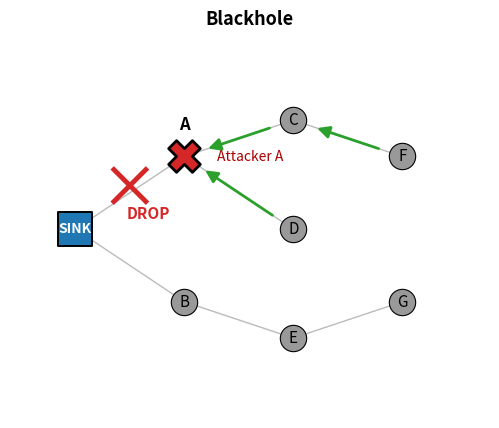
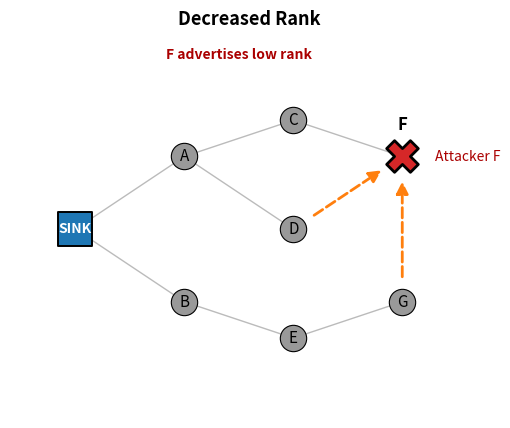
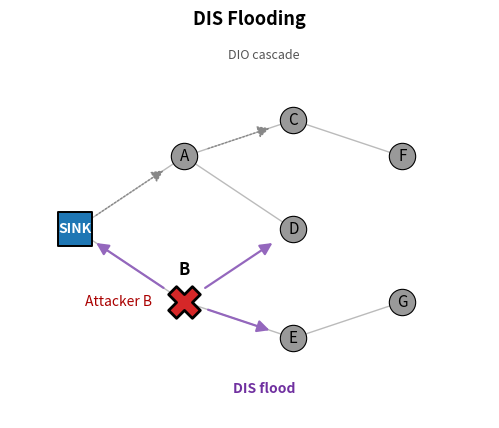
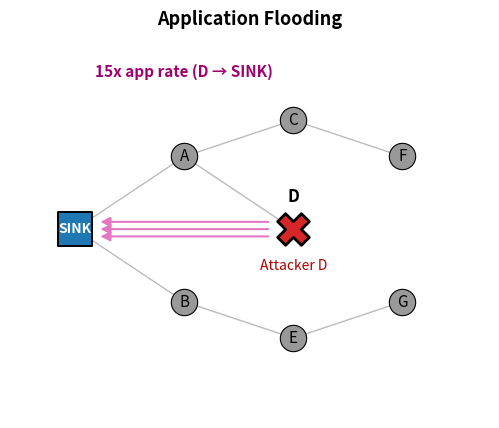
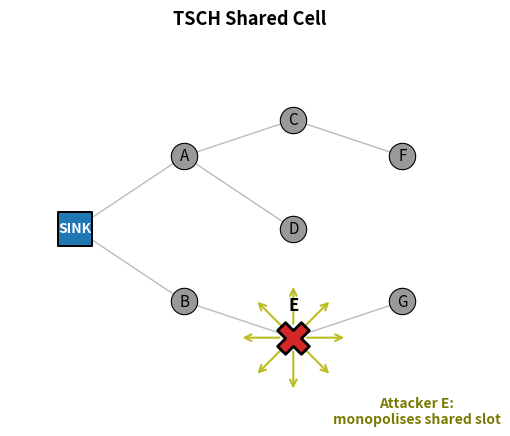
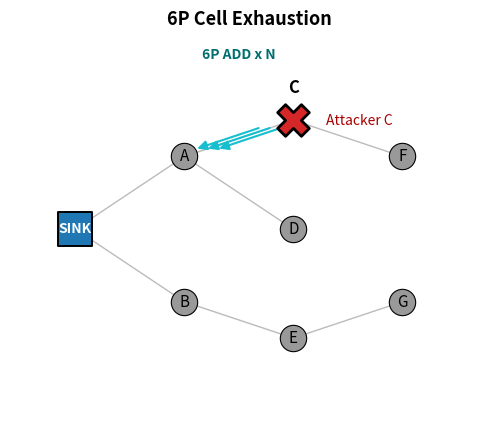
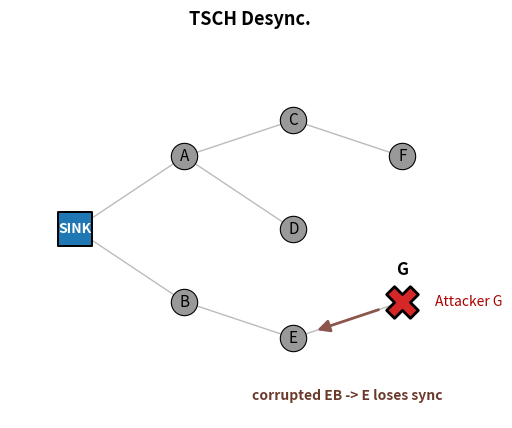
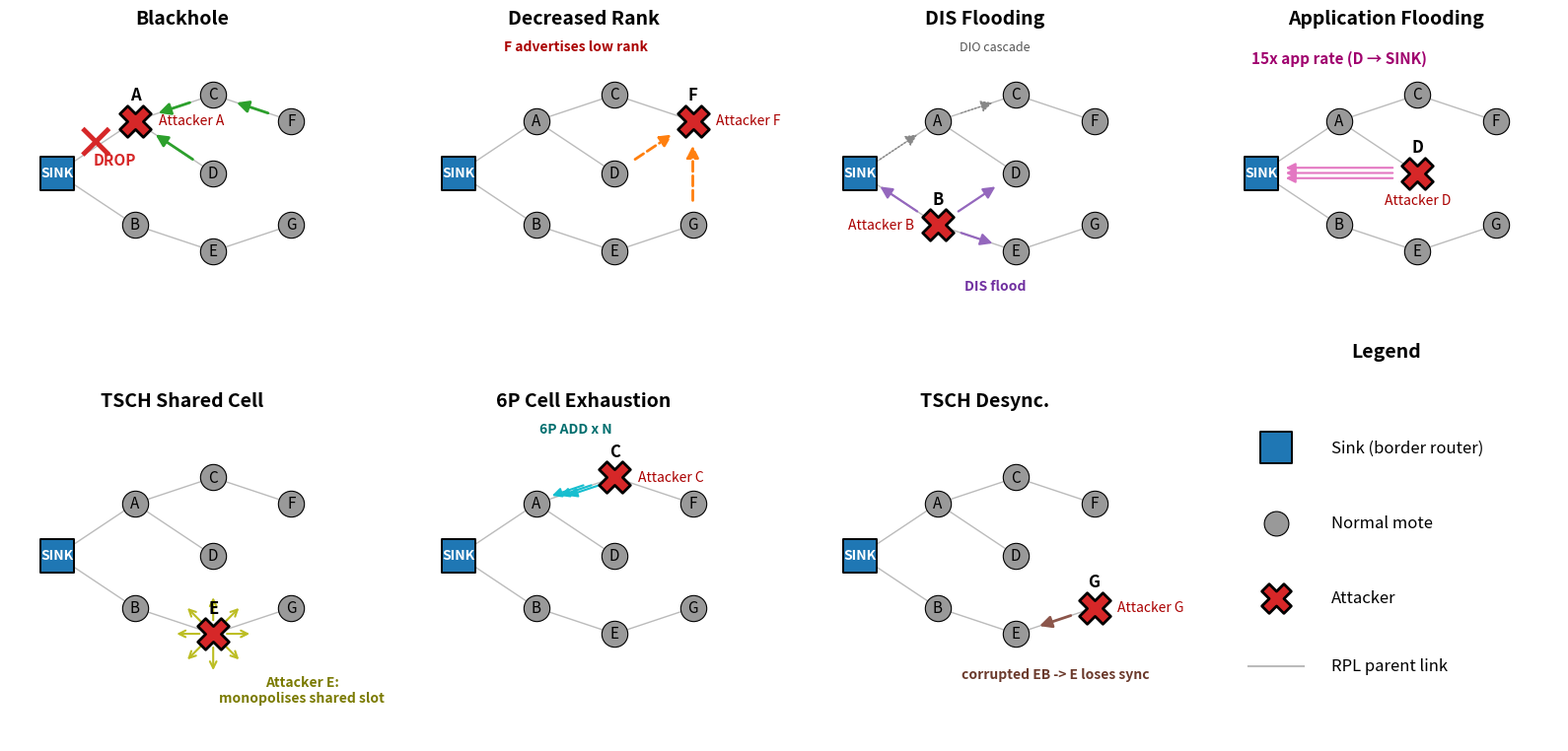

Python code for these plots, in order:
#!/usr/bin/env python3
"""Generate conceptual diagrams for each of the 7 attacks.

Each diagram shows a small reference topology (sink + 7 motes) and
illustrates the attack's mechanism with arrows, crosses, or annotations.

Outputs in paper/figures/ (vector PDF for the IEEE paper + raster PNG
for the python-docx Word report):
    attack_<name>.{pdf,png}   (7 stand-alone diagrams)
    attack_grid.{pdf,png}     (2x4 composite for the IEEE paper)
"""
from pathlib import Path

import matplotlib
matplotlib.use('Agg')
import matplotlib.pyplot as plt
from matplotlib.patches import FancyArrowPatch
import numpy as np


REF_POS = {
    'S': (0.0, 1.5),
    'A': (1.5, 2.5),
    'B': (1.5, 0.5),
    'C': (3.0, 3.0),
    'D': (3.0, 1.5),
    'E': (3.0, 0.0),
    'F': (4.5, 2.5),
    'G': (4.5, 0.5),
}
PARENTS = {
    'A': 'S', 'B': 'S',
    'C': 'A', 'D': 'A', 'E': 'B',
    'F': 'C', 'G': 'E',
}


def draw_base(ax, attacker_id=None, attacker_label=None, label_pos=None):
    """Render base topology; attacker rendered with X and red border.

    label_pos may be 'above', 'below', 'left', 'right'.  If None, no
    attacker label is drawn (caller may place it manually).
    """
    for child, parent in PARENTS.items():
        cx, cy = REF_POS[child]
        px, py = REF_POS[parent]
        ax.plot([cx, px], [cy, py], color='#bbb', linewidth=1.0,
                zorder=1, linestyle='-')

    for mote, (x, y) in REF_POS.items():
        if mote == 'S':
            ax.scatter(x, y, c='#1f77b4', marker='s', s=600,
                       edgecolors='black', linewidths=1.4, zorder=3)
            ax.text(x, y, 'SINK', ha='center', va='center',
                    fontsize=10, fontweight='bold', color='white', zorder=4)
        elif mote == attacker_id:
            ax.scatter(x, y, c='#d62728', marker='X', s=520,
                       edgecolors='black', linewidths=2.0, zorder=3)
            ax.text(x, y + 0.32, mote, ha='center', va='bottom',
                    fontsize=12, fontweight='bold', color='black', zorder=4)
        else:
            ax.scatter(x, y, c='#999', marker='o', s=360,
                       edgecolors='black', linewidths=0.8, zorder=3)
            ax.text(x, y, mote, ha='center', va='center',
                    fontsize=11, zorder=4)

    if attacker_label and attacker_id and label_pos:
        ax_x, ax_y = REF_POS[attacker_id]
        if label_pos == 'above':
            ax.text(ax_x, ax_y + 0.85, attacker_label, ha='center', va='bottom',
                    fontsize=10, color='#a00', style='italic', zorder=4)
        elif label_pos == 'below':
            ax.text(ax_x, ax_y - 0.40, attacker_label, ha='center', va='top',
                    fontsize=10, color='#a00', style='italic', zorder=4)
        elif label_pos == 'left':
            ax.text(ax_x - 0.45, ax_y, attacker_label, ha='right', va='center',
                    fontsize=10, color='#a00', style='italic', zorder=4)
        elif label_pos == 'right':
            ax.text(ax_x + 0.45, ax_y, attacker_label, ha='left', va='center',
                    fontsize=10, color='#a00', style='italic', zorder=4)

    ax.set_xlim(-0.9, 5.7)
    ax.set_ylim(-1.1, 4.2)
    ax.set_aspect('equal')
    ax.axis('off')


def add_arrow(ax, src, dst, **kwargs):
    sx, sy = REF_POS[src] if src in REF_POS else src
    dx, dy = REF_POS[dst] if dst in REF_POS else dst
    arr = FancyArrowPatch((sx, sy), (dx, dy),
                          arrowstyle='-|>', mutation_scale=18,
                          shrinkA=18, shrinkB=18, zorder=2, **kwargs)
    ax.add_patch(arr)


def add_cross(ax, x, y, size=0.18, color='#d62728', lw=3.5):
    ax.plot([x - size, x + size], [y - size, y + size],
            color=color, linewidth=lw, zorder=5)
    ax.plot([x - size, x + size], [y + size, y - size],
            color=color, linewidth=lw, zorder=5)


# -------- Per-attack panel renderers (also reused by composite) --------

def panel_blackhole(ax):
    draw_base(ax, attacker_id='A', attacker_label='Attacker A',
              label_pos='right')
    add_arrow(ax, 'C', 'A', color='#2ca02c', linewidth=2.0)
    add_arrow(ax, 'D', 'A', color='#2ca02c', linewidth=2.0)
    add_arrow(ax, 'F', 'C', color='#2ca02c', linewidth=2.0)
    mid_x = (REF_POS['A'][0] + REF_POS['S'][0]) / 2
    mid_y = (REF_POS['A'][1] + REF_POS['S'][1]) / 2 + 0.10
    add_cross(ax, mid_x, mid_y, size=0.22)
    ax.text(mid_x - 0.05, mid_y - 0.45, 'DROP',
            color='#d62728', fontsize=11, fontweight='bold')


def panel_decrease_rank(ax):
    draw_base(ax, attacker_id='F', attacker_label='Attacker F',
              label_pos='right')
    add_arrow(ax, 'D', 'F', color='#ff7f0e', linewidth=2.0, linestyle='--')
    add_arrow(ax, 'G', 'F', color='#ff7f0e', linewidth=2.0, linestyle='--')
    ax.text(2.25, 3.85, 'F advertises low rank',
            fontsize=10, color='#a00', fontweight='bold', ha='center')


def panel_dis_flooding(ax):
    draw_base(ax, attacker_id='B', attacker_label='Attacker B',
              label_pos='left')
    for tgt in ['S', 'E', 'D']:
        add_arrow(ax, 'B', tgt, color='#9467bd', linewidth=1.6)
    ax.text(2.6, -0.75, 'DIS flood',
            fontsize=10, color='#7030a0', fontweight='bold', ha='center')
    add_arrow(ax, 'S', 'A', color='#888', linewidth=1.0, linestyle=':')
    add_arrow(ax, 'A', 'C', color='#888', linewidth=1.0, linestyle=':')
    ax.text(2.6, 3.85, 'DIO cascade',
            fontsize=9, color='#555', ha='center', style='italic')


def panel_app_flooding(ax):
    draw_base(ax, attacker_id='D', attacker_label='Attacker D',
              label_pos='below')
    for offset in [-0.10, 0.0, 0.10]:
        sx, sy = REF_POS['D']
        tx, ty = REF_POS['S']
        arr = FancyArrowPatch((sx, sy + offset), (tx, ty + offset),
                              arrowstyle='-|>', mutation_scale=14,
                              shrinkA=18, shrinkB=18, zorder=2,
                              color='#e377c2', linewidth=1.5)
        ax.add_patch(arr)
    ax.text(1.5, 3.6, '15x app rate (D → SINK)',
            fontsize=11, color='#a0006e', fontweight='bold', ha='center')


def panel_shared_slot(ax):
    # Skip auto-placed attacker label; we set it manually below to avoid
    # collision with the radial jamming arrows around E.
    draw_base(ax, attacker_id='E', attacker_label=None)
    sx, sy = REF_POS['E']
    for ang in np.linspace(0, 2 * np.pi, 8, endpoint=False):
        dx = sx + 0.7 * np.cos(ang)
        dy = sy + 0.7 * np.sin(ang)
        arr = FancyArrowPatch((sx, sy), (dx, dy),
                              arrowstyle='->', mutation_scale=12,
                              shrinkA=10, shrinkB=0, zorder=2,
                              color='#bcbd22', linewidth=1.5)
        ax.add_patch(arr)
    # Place Attacker E label well clear of the radial arrows.
    ax.text(4.7, -0.8, 'Attacker E:\nmonopolises shared slot',
            fontsize=10, color='#7a7a00', fontweight='bold',
            ha='center', va='top')


def panel_slot_exhaustion(ax):
    draw_base(ax, attacker_id='C', attacker_label='Attacker C',
              label_pos='right')
    for offset in [-0.15, 0.0, 0.15]:
        sx, sy = REF_POS['C']
        tx, ty = REF_POS['A']
        arr = FancyArrowPatch((sx + offset, sy), (tx + offset, ty),
                              arrowstyle='-|>', mutation_scale=14,
                              shrinkA=18, shrinkB=18, zorder=2,
                              color='#17becf', linewidth=1.5)
        ax.add_patch(arr)
    ax.text(2.25, 3.85, '6P ADD x N',
            fontsize=10, color='#006e6e', fontweight='bold', ha='center')


def panel_timekeep(ax):
    draw_base(ax, attacker_id='G', attacker_label='Attacker G',
              label_pos='right')
    add_arrow(ax, 'G', 'E', color='#8c564b', linewidth=2.0)
    ax.text(3.75, -0.85, 'corrupted EB -> E loses sync',
            fontsize=10, color='#6b3a2c', fontweight='bold', ha='center')


PANELS = [
    ('Blackhole',            'attack_blackhole.png',       panel_blackhole),
    ('Decreased Rank',       'attack_decrease_rank.png',   panel_decrease_rank),
    ('DIS Flooding',         'attack_dis_flooding.png',    panel_dis_flooding),
    ('Application Flooding', 'attack_app_flooding.png',    panel_app_flooding),
    ('TSCH Shared Cell',     'attack_shared_slot.png',     panel_shared_slot),
    ('6P Cell Exhaustion',   'attack_slot_exhaustion.png', panel_slot_exhaustion),
    ('TSCH Desync.',         'attack_timekeep.png',        panel_timekeep),
]


def main():
    out = Path('paper/figures')
    out.mkdir(parents=True, exist_ok=True)

    # Stand-alone .pdf (vector, IEEE paper) + .png (raster, Word report).
    for title, fname, panel_fn in PANELS:
        fig, ax = plt.subplots(figsize=(8, 5))
        panel_fn(ax)
        ax.set_title(title, fontsize=13, fontweight='bold')
        png_path = out / fname
        pdf_path = png_path.with_suffix('.pdf')
        fig.savefig(png_path, dpi=140, bbox_inches='tight')
        fig.savefig(pdf_path, bbox_inches='tight')
        plt.close(fig)
        print(f'Wrote {pdf_path} + .png')

    # 2 x 4 composite for the IEEE paper.  Larger panels, larger fonts.
    fig, axes = plt.subplots(2, 4, figsize=(16, 8))
    for ax, (title, _, panel_fn) in zip(axes.flat[:7], PANELS):
        panel_fn(ax)
        ax.set_title(title, fontsize=14, fontweight='bold')

    # 8th cell: legend explaining symbols
    leg_ax = axes.flat[7]
    leg_ax.axis('off')
    leg_ax.set_xlim(0, 1)
    leg_ax.set_ylim(0, 1)
    leg_ax.scatter(0.18, 0.78, c='#1f77b4', marker='s', s=520,
                   edgecolors='black', linewidths=1.4)
    leg_ax.text(0.34, 0.78, 'Sink (border router)', va='center', fontsize=12)
    leg_ax.scatter(0.18, 0.58, c='#999', marker='o', s=320,
                   edgecolors='black', linewidths=0.8)
    leg_ax.text(0.34, 0.58, 'Normal mote', va='center', fontsize=12)
    leg_ax.scatter(0.18, 0.38, c='#d62728', marker='X', s=460,
                   edgecolors='black', linewidths=2.0)
    leg_ax.text(0.34, 0.38, 'Attacker', va='center', fontsize=12)
    leg_ax.plot([0.10, 0.26], [0.20, 0.20], color='#bbb', linewidth=1.5)
    leg_ax.text(0.34, 0.20, 'RPL parent link', va='center', fontsize=12)
    leg_ax.set_title('Legend', fontsize=14, fontweight='bold')

    plt.tight_layout()
    fig.savefig(out / 'attack_grid.png', dpi=150, bbox_inches='tight')
    fig.savefig(out / 'attack_grid.pdf', bbox_inches='tight')
    plt.close(fig)
    print(f"Wrote {out / 'attack_grid.pdf'} + .png")


if __name__ == '__main__':
    main()
